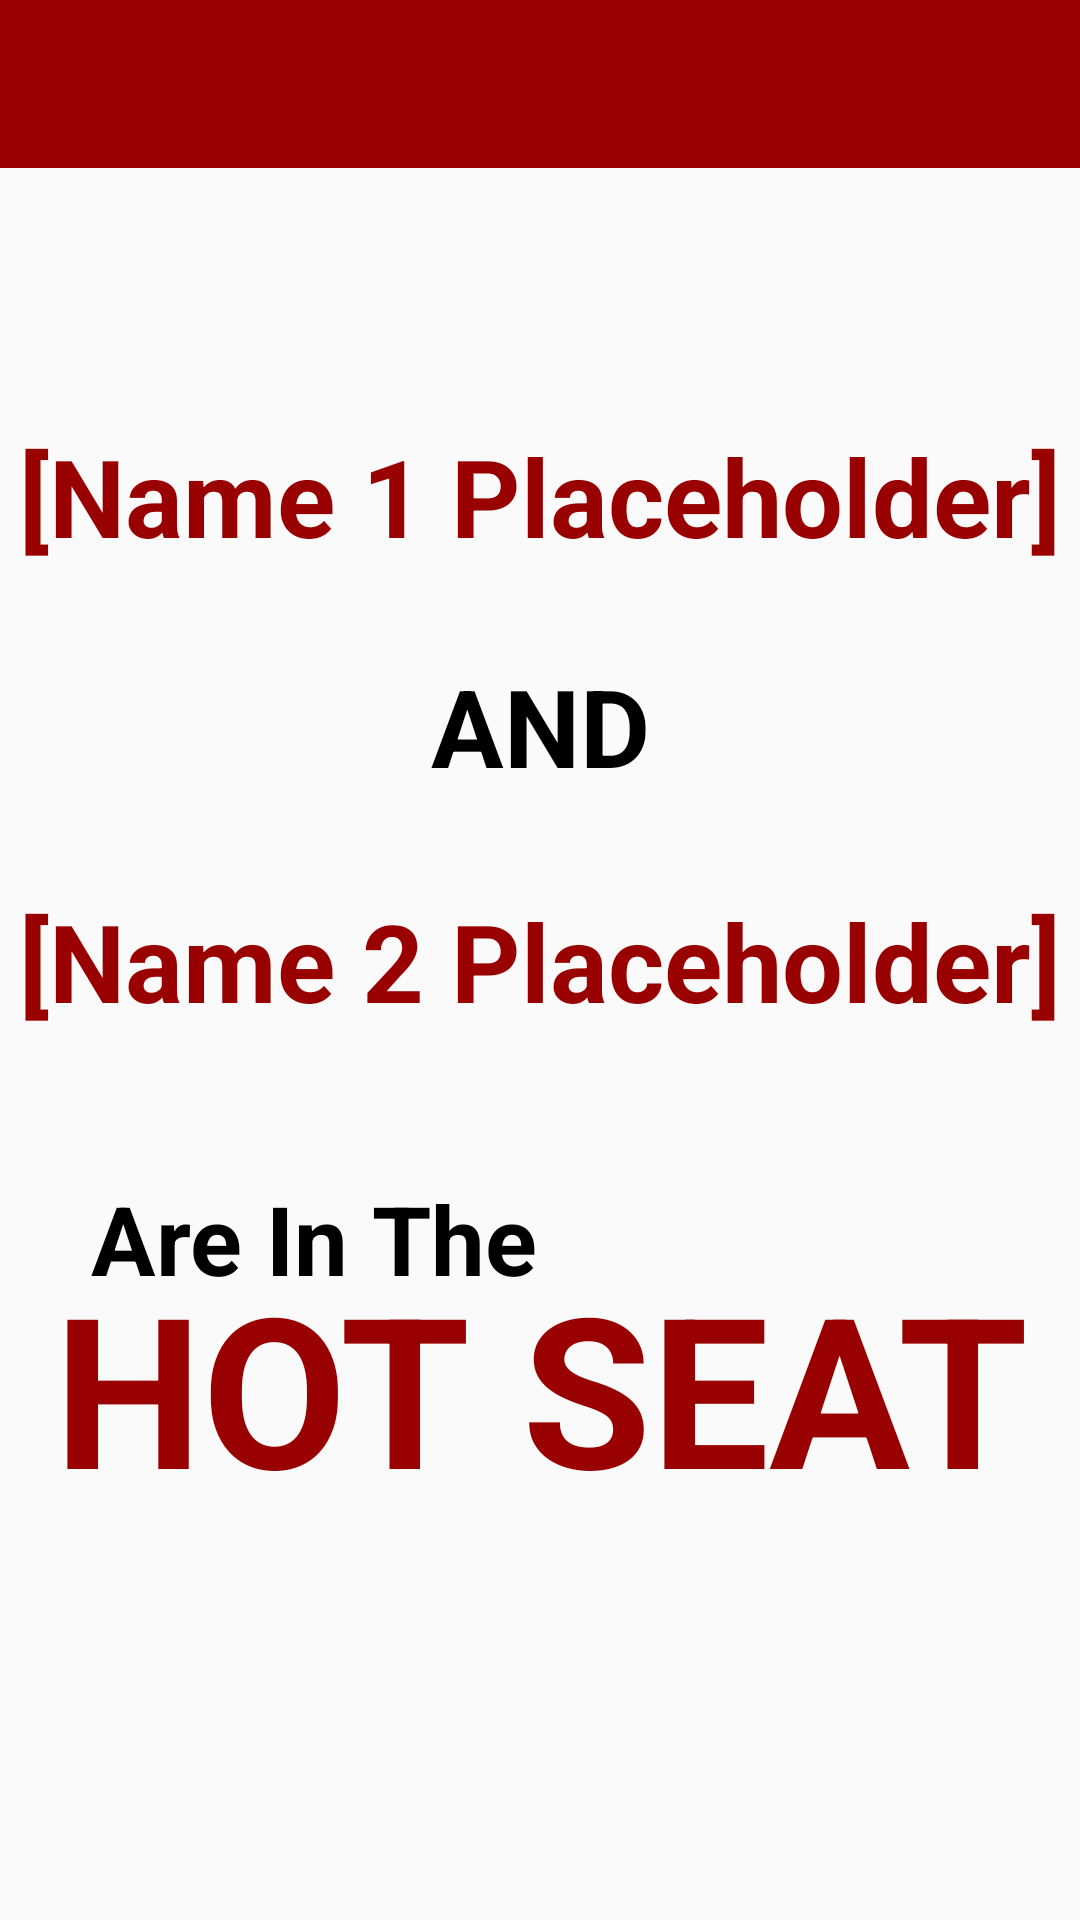

This screen was rendered from an Android layout file. Write that file and the resources it references.
<!-- AndroidManifest.xml: application theme AppTheme -->
<!-- res/layout/activity_ffinal_dare_splash.xml -->
<?xml version="1.0" encoding="utf-8"?>
<android.support.constraint.ConstraintLayout xmlns:android="http://schemas.android.com/apk/res/android"
    xmlns:app="http://schemas.android.com/apk/res-auto"
    xmlns:tools="http://schemas.android.com/tools"
    android:layout_width="match_parent"
    android:layout_height="match_parent"
    tools:context=".FFinalDareSplashActivity">

    <android.support.v7.widget.Toolbar
        android:id="@+id/toolbar"
        android:minHeight="?attr/actionBarSize"
        android:layout_width="match_parent"
        android:layout_height="wrap_content"
        app:titleTextColor="@android:color/white"
        android:background="?attr/colorPrimary">
    </android.support.v7.widget.Toolbar>

    <TextView
        android:id="@+id/name2TextView3"
        android:layout_width="157dp"
        android:layout_height="71dp"
        android:layout_marginStart="8dp"
        android:layout_marginTop="8dp"
        android:layout_marginEnd="8dp"
        android:layout_marginBottom="8dp"
        android:text="Are In The "
        android:textAlignment="center"
        android:textColor="@android:color/black"
        android:textSize="32sp"
        android:textStyle="bold"
        app:layout_constraintBottom_toBottomOf="parent"
        app:layout_constraintEnd_toEndOf="parent"
        app:layout_constraintHorizontal_bias="0.12"
        app:layout_constraintStart_toStartOf="parent"
        app:layout_constraintTop_toTopOf="parent"
        app:layout_constraintVertical_bias="0.693" />

    <TextView
        android:id="@+id/finalDareParticipantOneTextView"
        android:layout_width="wrap_content"
        android:layout_height="wrap_content"
        android:layout_marginStart="8dp"
        android:layout_marginTop="8dp"
        android:layout_marginEnd="8dp"
        android:layout_marginBottom="8dp"
        android:text="[Name 1 Placeholder]"
        android:textAlignment="center"
        android:textColor="@color/colorPrimary"
        android:textSize="36sp"
        android:textStyle="bold"
        app:layout_constraintBottom_toBottomOf="parent"
        app:layout_constraintEnd_toEndOf="parent"
        app:layout_constraintHorizontal_bias="0.523"
        app:layout_constraintStart_toStartOf="parent"
        app:layout_constraintTop_toTopOf="parent"
        app:layout_constraintVertical_bias="0.231" />

    <TextView
        android:id="@+id/finalDareParticipantTwoTextView"
        android:layout_width="wrap_content"
        android:layout_height="wrap_content"
        android:layout_marginStart="8dp"
        android:layout_marginTop="8dp"
        android:layout_marginEnd="8dp"
        android:layout_marginBottom="8dp"
        android:text="[Name 2 Placeholder]"
        android:textAlignment="center"
        android:textColor="@color/colorPrimary"
        android:textSize="36sp"
        android:textStyle="bold"
        app:layout_constraintBottom_toBottomOf="parent"
        app:layout_constraintEnd_toEndOf="parent"
        app:layout_constraintHorizontal_bias="0.523"
        app:layout_constraintStart_toStartOf="parent"
        app:layout_constraintTop_toTopOf="parent" />

    <TextView
        android:id="@+id/hotSeatLabelTextView"
        android:layout_width="wrap_content"
        android:layout_height="wrap_content"
        android:layout_marginStart="8dp"
        android:layout_marginTop="8dp"
        android:layout_marginEnd="8dp"
        android:layout_marginBottom="8dp"
        android:text="HOT SEAT"
        android:textAlignment="center"
        android:textColor="@color/colorPrimary"
        android:textSize="70sp"
        android:textStyle="bold"
        app:layout_constraintBottom_toBottomOf="parent"
        app:layout_constraintEnd_toEndOf="parent"
        app:layout_constraintStart_toStartOf="parent"
        app:layout_constraintTop_toTopOf="parent"
        app:layout_constraintVertical_bias="0.768" />

    <TextView
        android:id="@+id/name2TextView2"
        android:layout_width="wrap_content"
        android:layout_height="wrap_content"
        android:layout_marginStart="8dp"
        android:layout_marginTop="8dp"
        android:layout_marginEnd="8dp"
        android:layout_marginBottom="8dp"
        android:text="AND"
        android:textAlignment="center"
        android:textColor="@android:color/black"
        android:textSize="36sp"
        android:textStyle="bold"
        app:layout_constraintBottom_toBottomOf="parent"
        app:layout_constraintEnd_toEndOf="parent"
        app:layout_constraintHorizontal_bias="0.501"
        app:layout_constraintStart_toStartOf="parent"
        app:layout_constraintTop_toTopOf="parent"
        app:layout_constraintVertical_bias="0.364" />


</android.support.constraint.ConstraintLayout>
<!-- resources referenced by this layout -->
<resources>
  <color name="colorPrimary">#990000</color>
  <style name="AppTheme" parent="Theme.AppCompat.Light.NoActionBar">
          
          <item name="colorPrimary">@color/colorPrimary</item>
          <item name="colorPrimaryDark">@color/colorPrimaryDark</item>
          <item name="colorAccent">@color/colorAccent</item>
      </style>
  <color name="colorPrimaryDark">#6d0101</color>
  <color name="colorAccent">#dbbc12</color>
</resources>
